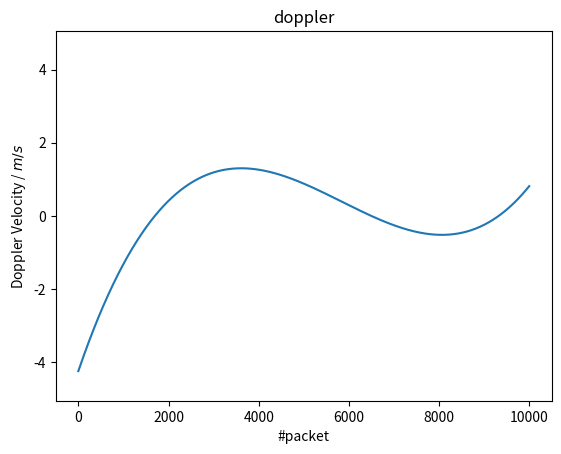

This chart was generated by the following Python code:
import numpy as np
import random
import matplotlib.pyplot as plt


class GroundTruth:

    def __init__(self, category, length=10000):
        self.length = length
        self.category = category
        self.x = np.arange(self.length)
        self.y = [np.nan] * self.length

    def random_points(self, num_points=3):

        try:
            x = random.sample(self.x.tolist(), num_points)
            if self.category == 'aoa':
                y = random.choices(np.arange(-180, 180, 1), k=num_points)
            elif self.category == 'tof':
                y = random.choices(np.arange(0, 1.e-7, 5.e-10), k=num_points)
            elif self.category == 'doppler':
                y = random.choices(np.arange(-5, 5, 0.05), k=num_points)

            for (index, value) in zip(x, y):
                self.y[index] = value

            print("Generated", self.category, "with", num_points, "points!")

        except:
            print("Ground truth generation failed!")

    def set_points(self, pointlist):
        try:
            count = 0
            for x, y in pointlist:
                if self.category == 'aoa':
                    y = y % 360
                self.y[x] = y
                count += 1
            print("Set", count, "points!")
        except:
            print("Point set failed!")

    def set_constant(self, value, rd=True):
        try:
            if rd is True:
                if self.category == 'aoa':
                    y = random.choice(np.arange(-180, 180, 1))
                elif self.category == 'tof':
                    y = random.choice(np.arange(0, 1.e-7, 5.e-10))
                elif self.category == 'doppler':
                    y = random.choice(np.arange(-5, 5, 0.05))

                self.y = np.ones(self.length) * y

            else:
                self.y = np.ones(self.length) * value

            print("Generated", self.category, "with constant value!")
        except:
            print("Constant value set failed!")

    def interpolate(self):
        try:
            x = self.x[~np.isnan(self.y)]
            y = np.ma.masked_array(self.y, mask=np.isnan(self.y))
            curve = np.polyfit(x, y[x], 3)
            self.y = np.polyval(curve, self.x)

            print("Interpolation completed!")
        except:
            print("Interpolation failed!")

    def show(self):
        try:
            if self.category == 'aoa':
                plt.ylim((-181, 181))
                plt.ylabel("AoA / $deg$")
            elif self.category == 'tof':
                plt.ylim((-5.e-8, 15.e-8))
                plt.ylabel("ToF / $s$")
            elif self.category == 'doppler':
                plt.ylim((-5.05, 5.05))
                plt.ylabel("Doppler Velocity / $m/s$")

            plt.plot(self.x, self.y)
            plt.title(str(self.category))
            plt.xlabel("#packet")
            plt.show()
        except:
            print("Plot failed!")

class DataSimulator:

    def __init__(self):
        self.nrx = 3
        self.ntx = 1
        self.nsub = 30
        self.center_freq = 5.67e+09
        self.lightspeed = 299792458
        self.dist_antenna = 0.0264
        self.bandwidth = 40e+06
        self.delta_subfreq = 3.125e+05
        self.sampling_rate = 3000
        self.length = 10000
        self.amp = None
        self.phase = None
        self.timestamps = None

    def set_params(self, **kwargs):
        for k, v in kwargs.items():
            setattr(self, k, v)

    def add_baseband(self):
        try:
            self.amp = np.ones((self.length, self.nsub, self.nrx, self.ntx))
            self.phase = np.zeros((self.length, self.nsub, self.nrx, self.ntx))
            self.timestamps = np.arange(0, self.length) / self.sampling_rate
            print("Baseband established!")
        except:
            print("Failed to establish baseband.")

    def add_noise(self, snr=80):
        try:
            snr = 10 ** (snr/10.0)
            signal_p = np.sum(self.amp ** 2) / self.length
            noise_p = signal_p / snr
            noise = np.random.randn(self.length, self.nsub, self.nrx, self.ntx) * np.sqrt(noise_p)
            self.amp += np.abs(noise)
            print("White noise added!")
        except:
            print("Failed to add noise.")


    def apply_aoa(self, ground_truth):
        try:
            antenna_list = np.arange(0, self.nrx, 1.).reshape(-1, 1)
            frame = np.exp(-2.j * np.pi * antenna_list * self.dist_antenna *
                           np.sin(ground_truth * np.pi / 180) * self.center_freq / self.lightspeed)
            csi = frame[np.newaxis, :, np.newaxis].repeat(
                self.length, axis=0).repeat(self.nsub, axis=1).repeat(self.ntx, axis=3)
            self.amp += np.abs(csi)
            self.phase += np.angle(csi)
            print("AoA added! GT=", ground_truth)
        except:
            print("Failed to add AoA.")

    def apply_tof(self, ground_truth):
        try:
            subcarrier_list = np.arange(-58, 62, 4)
            frame = np.exp([-2.j * self.delta_subfreq * subcarrier_list * ground_truth]).reshape(1, -1)
            csi = frame[np.newaxis, :, np.newaxis].repeat(
                self.length, axis=0).repeat(self.nrx, axis=2).repeat(self.ntx, axis=3)
            self.amp += np.abs(csi)
            self.phase += np.angle(csi)
            print("ToF added! GT=", ground_truth)
        except:
            print("Failed to add ToF.")


if __name__ == '__main__':

    gt = GroundTruth('doppler')
    gt.random_points(30)
    gt.interpolate()
    gt.show()